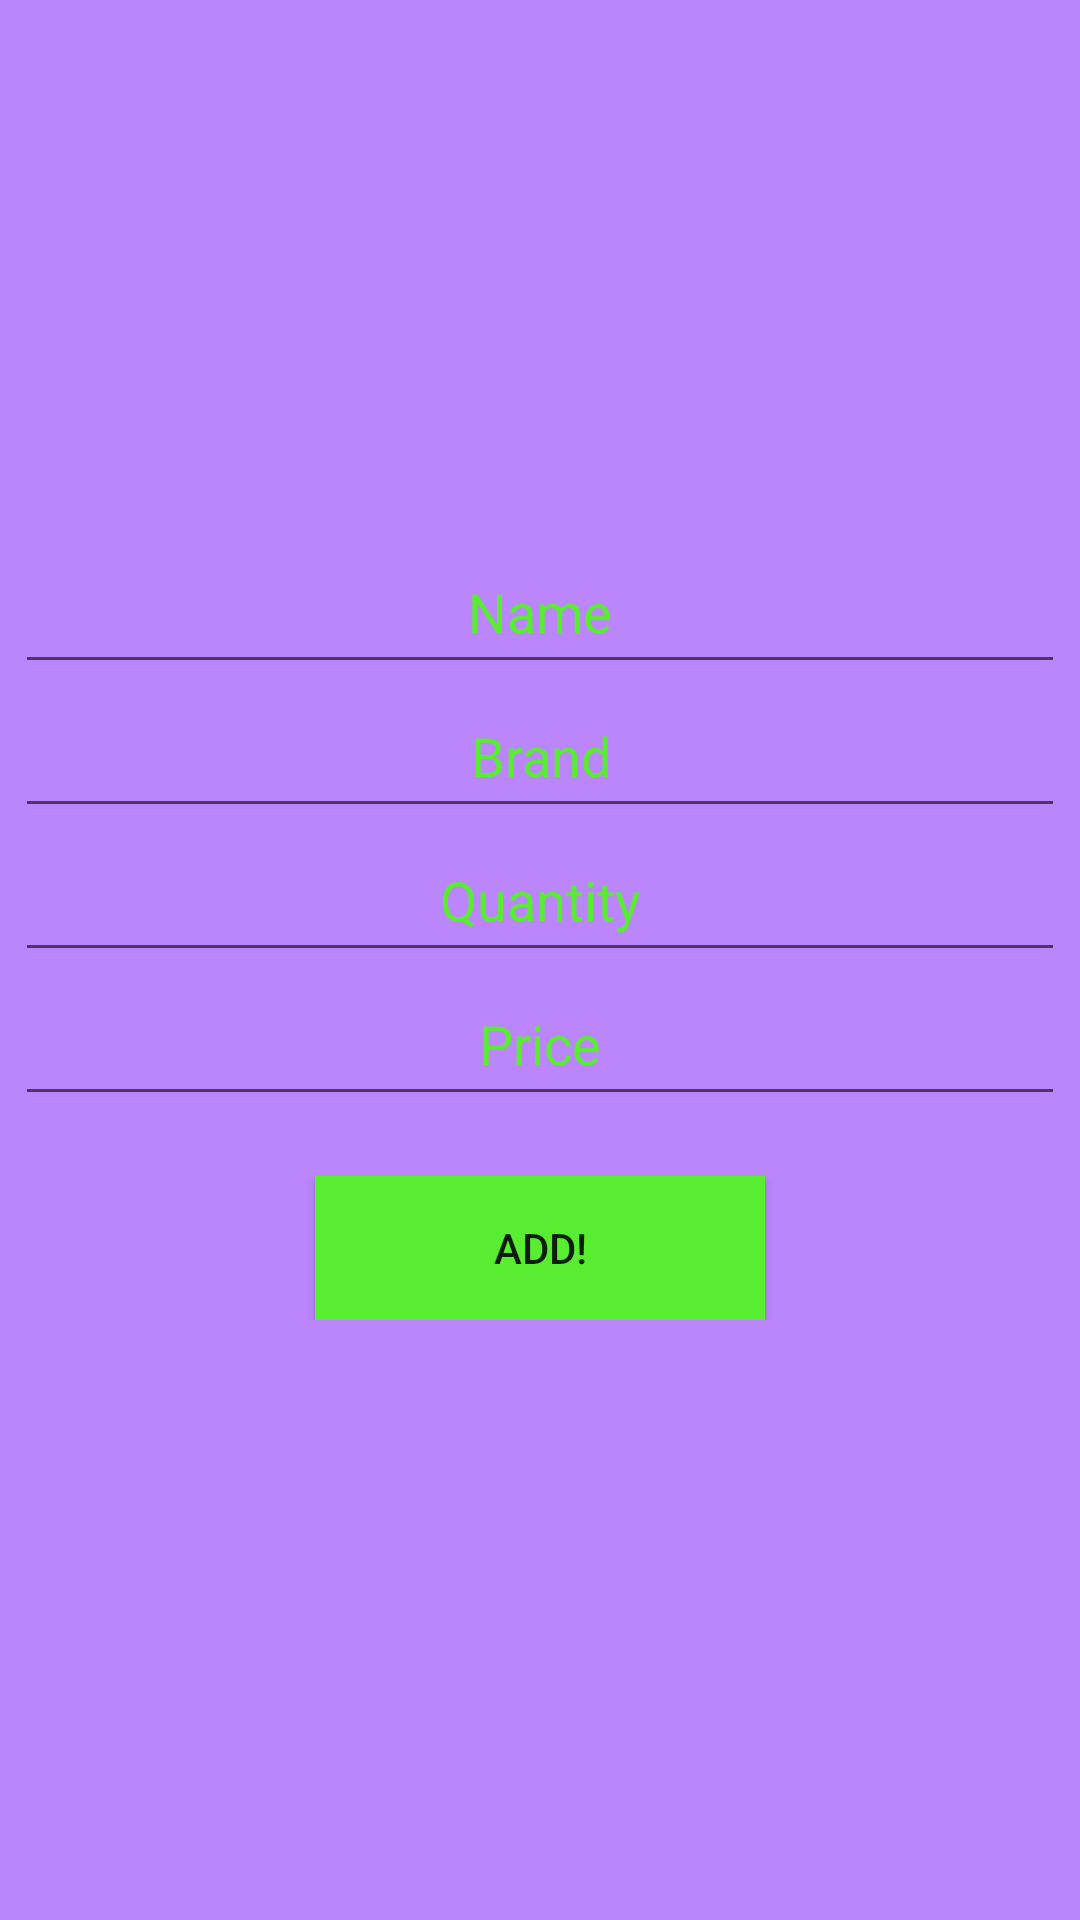

Layout XML and referenced resources for this Android screen:
<!-- AndroidManifest.xml: application theme Theme.BikeShopApp -->
<!-- res/layout/activity_add_product_form.xml -->
<?xml version="1.0" encoding="utf-8"?>
<LinearLayout xmlns:android="http://schemas.android.com/apk/res/android"
    xmlns:tools="http://schemas.android.com/tools"
    android:layout_width="match_parent"
    android:layout_height="match_parent"
    android:background="@color/purple_200"
    android:gravity="center"
    android:orientation="vertical"
    tools:context=".product.ProductPostForm">




    <EditText
        android:id="@+id/product_name"
        android:layout_width="350dp"
        android:layout_height="wrap_content"
        android:autofillHints="Name of new product"
        android:hint="@string/name"
        android:inputType="text"
        android:minHeight="48dp"
        android:padding="10dp"
        android:textAlignment="center"
        android:textColor="@color/add_green"
        android:textColorHint="@color/add_green" />

    <EditText
        android:id="@+id/product_brand"
        android:layout_width="350dp"
        android:layout_height="wrap_content"
        android:autofillHints="Brand of the new product"
        android:hint="@string/brand"
        android:inputType="text"
        android:minHeight="48dp"
        android:padding="10dp"
        android:textAlignment="center"
        android:textColor="@color/add_green"
        android:textColorHint="@color/add_green" />

    <EditText
        android:id="@+id/product_quantity"
        android:layout_width="350dp"
        android:layout_height="wrap_content"
        android:autofillHints="Quantity of the new product"
        android:hint="@string/quantity"
        android:inputType="number"
        android:minHeight="48dp"
        android:padding="10dp"
        android:textAlignment="center"
        android:textColor="@color/add_green"
        android:textColorHint="@color/add_green" />

    <EditText
        android:id="@+id/product_price"
        android:layout_width="350dp"
        android:layout_height="wrap_content"
        android:autofillHints="Price of the new product"
        android:hint="@string/price"
        android:inputType="numberDecimal"
        android:minHeight="48dp"
        android:padding="10dp"
        android:textAlignment="center"
        android:textColor="@color/add_green"
        android:textColorHint="@color/add_green" />

    <LinearLayout
        android:layout_width="match_parent"
        android:layout_height="wrap_content"
        android:gravity="center"
        android:orientation="horizontal"
        android:padding="20dp">

        <Button
            android:id="@+id/add_product_button"
            android:layout_width="150dp"
            android:layout_height="wrap_content"
            android:text="@string/add"
            android:background="@color/add_green"
            />
    </LinearLayout>

</LinearLayout>
<!-- resources referenced by this layout -->
<resources>
  <color name="add_green">#59ED32</color>
  <color name="purple_200">#FFBB86FC</color>
  <string name="add">Add!</string>
  <string name="brand">Brand</string>
  <string name="name">Name</string>
  <string name="price">Price</string>
  <string name="quantity">Quantity</string>
  <style name="Theme.BikeShopApp" parent="Theme.MaterialComponents.DayNight.DarkActionBar">
          
          <item name="colorPrimary">@color/purple_500</item>
          <item name="colorPrimaryVariant">@color/purple_700</item>
          <item name="colorOnPrimary">@color/white</item>
          
          <item name="colorSecondary">@color/teal_200</item>
          <item name="colorSecondaryVariant">@color/teal_700</item>
          <item name="colorOnSecondary">@color/black</item>
          
          <item name="android:statusBarColor">?attr/colorPrimaryVariant</item>
          
      </style>
  <color name="purple_500">#FF6200EE</color>
  <color name="purple_700">#FF3700B3</color>
  <color name="white">#FFFFFFFF</color>
  <color name="teal_200">#FF03DAC5</color>
  <color name="teal_700">#FF018786</color>
  <color name="black">#FF000000</color>
</resources>
